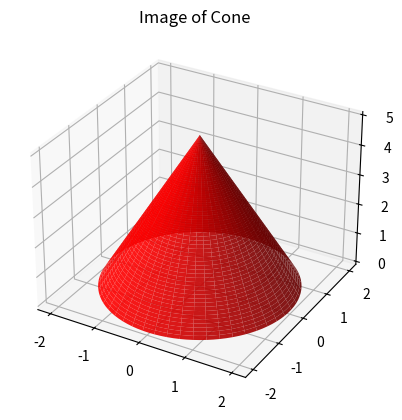

This chart was generated by the following Python code:
import numpy as np
import matplotlib.pyplot as plt
from mpl_toolkits import mplot3d
from mpl_toolkits.mplot3d.art3d import Poly3DCollection

def paraboloid_hyper():
    ax = plt.axes(projection='3d')
    x = np.linspace(-1, 1, 30)
    y = np.linspace(-1, 1, 30)
    X, Y = np.meshgrid(x, y)
    a,b = 0.5,1
    V = X*X/a - Y*Y/b
    ax.contour3D(X, Y, V, 50)
    ax.set_title('Image of Hyperbolic Paraboloid')
    plt.show()

def paraboloid_ellip():
    ax = plt.axes(projection='3d')
    x = np.linspace(-1, 1, 30)
    y = np.linspace(-1, 1, 30)
    X, Y = np.meshgrid(x, y)
    a,b = 0.5,1
    V = a*X*X + b*Y*Y
    ax.contour3D(X, Y, V, 50)
    ax.set_title('Image of Elliptical Paraboloid')
    plt.show()

def cone():
    ax = plt.axes(projection='3d')
    theta1 = np.linspace(0, 2*np.pi, 100)
    r1 = np.linspace(-2, 0, 100)
    t1, R1 = np.meshgrid(theta1, r1)

    first_x = R1*np.cos(t1)
    first_y = R1*np.sin(t1)
    first_z = 5+R1*2.5

    theta2 = np.linspace(0, 2*np.pi, 100)
    r2 = np.linspace(0, 2, 100)
    t2, R2 = np.meshgrid(theta2, r2)
    second_x = R2*np.cos(t2)
    second_y = R2*np.sin(t2)
    second_z = -5+R2*2.5
 
    ax.plot_surface(first_x, first_y, first_z, alpha=0.9, color="red")
    ax.set_title('Image of Cone')

    plt.show()
    
def sphere():
    ax = plt.axes(projection='3d')
    first_value = np.linspace(0, 2 * np.pi, 100)
    second_value = np.linspace(0, np.pi, 100)
    x = 8 * np.outer(np.cos(first_value), np.sin(second_value))
    y = 8 * np.outer(np.sin(first_value), np.sin(second_value))
    V = 8 * np.outer(np.ones_like(first_value), np.cos(second_value))
    ax.plot_surface(x, y, V,  rstride=6, cstride=6)
    ax.set_title('Image of Sphere')
    plt.show()
    
def parallelopipe():
    plot_arrays = np.array([[-1, -1, -1],[1, -1, -1 ],[1, 1, -1],[-1, 1, -1],[-1, -1, 1],[1, -1, 1 ],[1, 1, 1],[-1, 1, 1]])

    points = [[3, 1, -3],[1, 3, -2 ],[1, 1, -3]]
    V = np.zeros((8,3))
    for i in range(8): V[i,:] = np.dot(plot_arrays[i,:],points)
    V = 10.0*V

    fig = plt.figure()
    ax = fig.add_subplot(111, projection='3d')

    r = [-1,1]

    X, Y = np.meshgrid(r, r)
    ax.scatter3D(V[:, 0], V[:, 1], V[:, 2])

    final_sides = [[V[0],V[1],V[2],V[3]],
    [V[4],V[5],V[6],V[7]], 
    [V[0],V[1],V[5],V[4]], 
    [V[2],V[3],V[7],V[6]], 
    [V[1],V[2],V[6],V[5]],
    [V[4],V[7],V[3],V[0]]]

    ax.add_collection3d(Poly3DCollection(final_sides, 
    facecolors='green', linewidths=2, edgecolors='b', alpha=.25))
    ax.set_title('Image of Parallopiped')
    plt.show()


def pyramid():
    ax = plt.axes(projection='3d')
    second_value = np.array([[-1, -1, -1], [1, -1, -1], [1, 1, -1],  [-1, 1, -1], [0, 0, 1]])
    ax.scatter3D(second_value[:, 0], second_value[:, 1], second_value[:, 2])
    
    final_sides = [ [second_value[0],second_value[1],second_value[4]], [second_value[0],second_value[3],second_value[4]],[second_value[2],second_value[1],second_value[4]], [second_value[2],second_value[3],second_value[4]], [second_value[0],second_value[1],second_value[2],second_value[3]]]

    ax.add_collection3d(Poly3DCollection(final_sides, facecolors='red', linewidths=1, edgecolors='b', alpha=.25))
    ax.set_title('Image of Pyramid')

    plt.show()

def hyperboloid_ellip():
    A = np.array([[1,0,0],[0,2,0],[0,0,2]])
    center = [0,0,0]

    first_value, s, rotation = np.linalg.svd(A)
    radii = 1.0/np.sqrt(s)

    first_value = np.linspace(0.0, 2.0 * np.pi, 100)
    second_value = np.linspace(0.0, np.pi, 100)
    x = radii[0] * np.outer(np.cos(first_value), np.sin(second_value))
    y = radii[1] * np.outer(np.sin(first_value), np.sin(second_value))
    V = radii[2] * np.outer(np.ones_like(first_value), np.cos(second_value))
    for i in range(len(x)):
        for j in range(len(x)):
            [x[i,j],y[i,j],V[i,j]] = np.dot([x[i,j],y[i,j],V[i,j]], rotation) + center
    fig = plt.figure()
    ax = fig.add_subplot(111, projection='3d')
    ax.plot_wireframe(x, y, V,  rstride=6, cstride=6, color='r', alpha=0.5)
    ax.set_title('Image of Elliptical Hyperboloid')
    plt.show()

def hyperboloid_hyper():
    ax = plt.axes(projection='3d')
    r=1
    first_value=np.linspace(-2,2,150)
    second_value=np.linspace(0,2*np.pi,50)
    [first_value,second_value]=np.meshgrid(first_value,second_value)
    a = 1
    b = 1
    c = 1
    V = c*np.sinh(first_value)
    y = b*np.cosh(first_value)*np.sin(second_value)
    x = a*np.cosh(first_value)*np.cos(second_value)
   

    ax.plot_surface(x, y, V,  rstride=6, cstride=6)
    ax.set_title('Image of Hyperbolic Hyperboloid')
    plt.show()
    



    
# parallelopipe()
# pyramid()
# sphere()
cone()
# hyperboloid_ellip()
# hyperboloid_hyper()
# paraboloid_ellip()
# paraboloid_hyper()